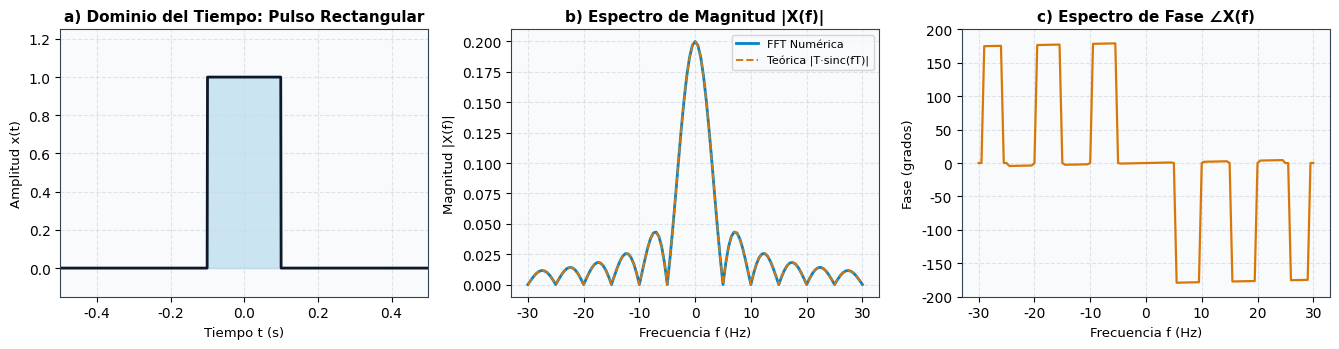
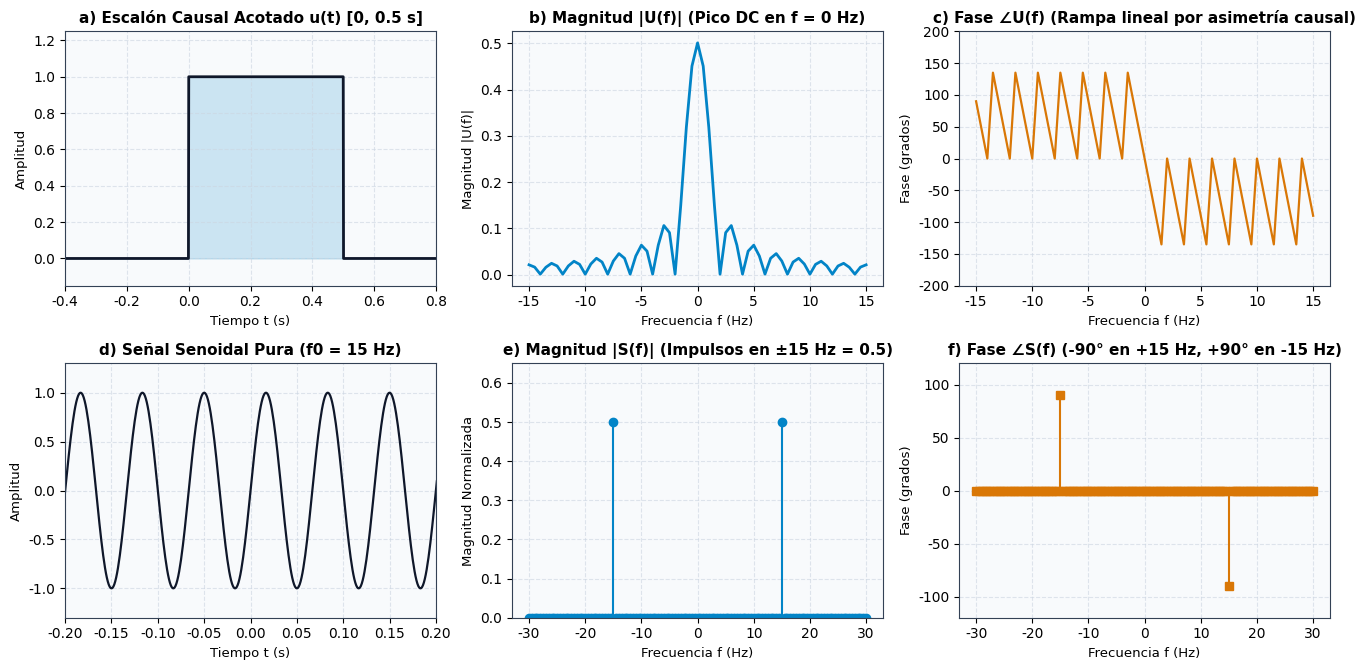
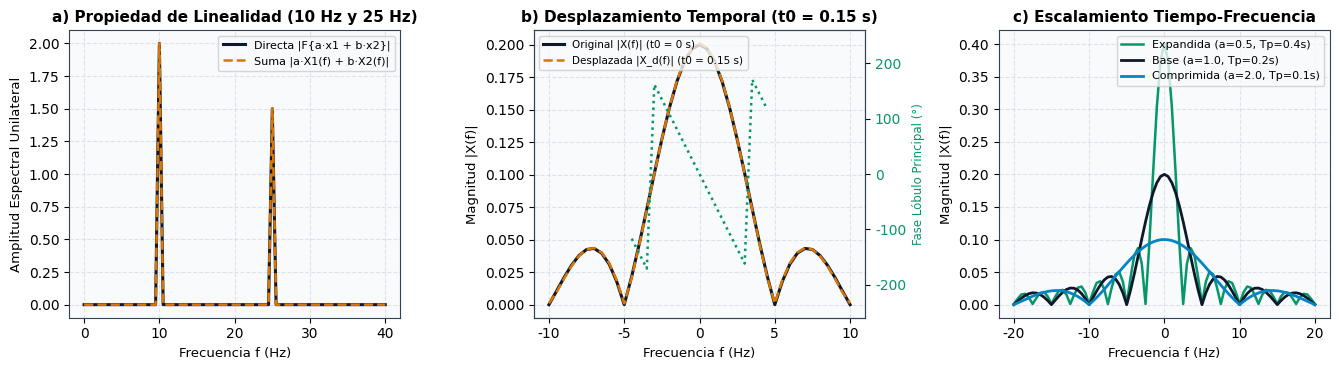

The script that saved these images, in order:
#!/usr/bin/env python3
# -*- coding: utf-8 -*-
"""
================================================================================
Actividad Formativa 2: Simulación y Análisis de Señales con la Transformada de Fourier
================================================================================
Descripción:
    Este script implementa en Python la generación, simulación y análisis de
    señales elementales en el dominio del tiempo y de la frecuencia utilizando
    la Transformada Rápida de Fourier (FFT) mediante `np.fft.fft()`.

    Estructura del análisis:
    1. Definición de señales elementales en el dominio del tiempo:
       - Pulso rectangular: rect(t / T_p)
       - Función escalón unitario (ventana finita causal): u(t)
       - Función senoidal pura: A * sin(2 * pi * f_0 * t)
    2. Cálculo de la Transformada de Fourier (magnitud y fase).
    3. Visualización gráfica de las señales y sus espectros de frecuencia.
    4. Análisis y verificación numérica y gráfica de propiedades fundamentales:
       - Propiedad de Linealidad: F{a*x1(t) + b*x2(t)} = a*X1(f) + b*X2(f)
       - Propiedad de Desplazamiento en el Tiempo: F{x(t - t0)} = X(f)*exp(-j*2*pi*f*t0)
       - Propiedad de Escalamiento en el Tiempo/Frecuencia: F{x(a*t)} = (1/|a|)*X(f/a)

Autor: Desarrollo de Simulación en Python (NumPy, SciPy, Matplotlib)
================================================================================
"""

import os
import numpy as np
from scipy import signal
import matplotlib.pyplot as plt

# Configuración de estilo visual para gráficas científicas de alta resolución
plt.rcParams.update({
    "font.family": "sans-serif",
    "font.sans-serif": ["DejaVu Sans", "Arial", "Helvetica"],
    "font.size": 10,
    "axes.titlesize": 11,
    "axes.titleweight": "bold",
    "axes.labelsize": 9.5,
    "axes.edgecolor": "#334155",
    "axes.linewidth": 0.8,
    "grid.color": "#CBD5E1",
    "grid.linestyle": "--",
    "grid.alpha": 0.6,
    "figure.facecolor": "white",
    "axes.facecolor": "#F8FAFC",
    "savefig.dpi": 220,
    "savefig.bbox": "tight",
})

# Paleta semántica coherente
COLOR_PRIMARY = "#0F172A"    # Azul marino profundo
COLOR_ACCENT = "#0284C7"     # Azul cian técnico
COLOR_SECONDARY = "#D97706"  # Ámbar / naranja para contraste y fase
COLOR_TERTIARY = "#059669"   # Verde esmeralda para verificación

# Directorio de salida para almacenar las figuras generadas
OUTPUT_FIG_DIR = os.environ.get("FIG_OUTPUT_DIR", "graficas")
os.makedirs(OUTPUT_FIG_DIR, exist_ok=True)

# ==============================================================================
# 1. DEFINICIÓN DE PARÁMETROS Y SEÑALES EN EL DOMINIO DEL TIEMPO
# ==============================================================================
# Parámetros de muestreo
fs = 1000.0                  # Frecuencia de muestreo (Hz)
dt = 1.0 / fs                # Periodo de muestreo (s) -> 1 ms
T_total = 2.0                # Ventana total de observación (s): de -1.0 s a +1.0 s
N = int(T_total * fs)        # Número total de muestras (N = 2000)
t = np.linspace(-1.0, 1.0, N, endpoint=False)  # Vector de tiempo centrado en t = 0

# 1.1 Pulso Rectangular: ancho T_p = 0.20 s centrado en el origen (|t| <= 0.10 s)
T_p = 0.20
x_rect = np.where(np.abs(t) <= (T_p / 2.0), 1.0, 0.0)

# 1.2 Función Escalón Unitario Causal Acotado: u(t) activa en [0, 0.50 s]
# Nota: En simulación discreta con FFT se acota en ventana finita T_u = 0.50 s
# para garantizar integrabilidad absoluta (condición de Dirichlet) y evitar aliasing severo.
T_u = 0.50
x_step = np.where((t >= 0.0) & (t <= T_u), 1.0, 0.0)

# 1.3 Función Senoidal Pura: f0 = 15 Hz, Amplitud A = 1.0 V
f0 = 15.0
A_sin = 1.0
x_sin = A_sin * np.sin(2.0 * np.pi * f0 * t)


# ==============================================================================
# 2. CÁLCULO DE LA TRANSFORMADA DE FOURIER (USANDO np.fft.fft)
# ==============================================================================
def calcular_espectro_fft(x, t_vec, fs_val, umbral_fase=0.05):
    """
    Calcula la Transformada de Fourier centrada en cero utilizando np.fft.fft().

    Parámetros:
        x (np.ndarray): Señal en el dominio del tiempo.
        t_vec (np.ndarray): Vector de tiempo correspondiente.
        fs_val (float): Frecuencia de muestreo en Hz.
        umbral_fase (float): Fracción de la magnitud máxima por debajo de la cual
                             se enmascara la fase para eliminar ruido numérico.

    Retorna:
        f (np.ndarray): Vector de frecuencias en Hz centrado en 0 Hz.
        X_complex (np.ndarray): Espectro complejo continuo aproximado (con corrección de fase temporal).
        magnitud (np.ndarray): Magnitud del espectro |X(f)|.
        fase_grados (np.ndarray): Fase del espectro en grados (enmascarada donde |X(f)| es despreciable).
    """
    n_samples = len(x)
    dt_val = 1.0 / fs_val

    # Cálculo directo de la DFT mediante np.fft.fft() y centrado con fftshift
    X_raw = np.fft.fft(x)
    f = np.fft.fftshift(np.fft.fftfreq(n_samples, d=dt_val))
    X_shifted = np.fft.fftshift(X_raw) * dt_val

    # Corrección de fase por el origen del vector temporal (t[0] = -1.0 s)
    # para alinear la fase de la DFT con la integral continua de Fourier
    t0_offset = t_vec[0]
    factor_fase_origen = np.exp(-1j * 2.0 * np.pi * f * t0_offset)
    X_complex = X_shifted * factor_fase_origen

    magnitud = np.abs(X_complex)

    # Enmascaramiento de fase donde la magnitud es cercana a cero (evita ruido aleatorio)
    umbral = umbral_fase * np.max(magnitud)
    fase_rad = np.where(magnitud >= umbral, np.angle(X_complex), 0.0)
    fase_grados = np.degrees(fase_rad)

    return f, X_complex, magnitud, fase_grados


# Cálculo del espectro para cada señal elemental
f_vec, X_rect, mag_rect, fase_rect = calcular_espectro_fft(x_rect, t, fs, umbral_fase=0.02)
_, X_step, mag_step, fase_step = calcular_espectro_fft(x_step, t, fs, umbral_fase=0.02)
# Para la senoidal normalizamos por N/2 para visualizar la amplitud de pico en frecuencia
X_sin_raw = np.fft.fftshift(np.fft.fft(x_sin)) / N
factor_origen = np.exp(-1j * 2.0 * np.pi * f_vec * t[0])
X_sin = X_sin_raw * factor_origen
mag_sin = np.abs(X_sin)
fase_sin = np.where(mag_sin >= 0.1 * np.max(mag_sin), np.degrees(np.angle(X_sin)), 0.0)


# ==============================================================================
# 3. VISUALIZACIÓN DE LOS RESULTADOS DE LAS SEÑALES ELEMENTALES
# ==============================================================================
# Figura 1: Pulso Rectangular (Tiempo, Magnitud Sinc, Fase)
fig, axes = plt.subplots(1, 3, figsize=(13.5, 3.6))
axes[0].plot(t, x_rect, color=COLOR_PRIMARY, lw=2.0)
axes[0].fill_between(t, 0, x_rect, color=COLOR_ACCENT, alpha=0.18)
axes[0].set_xlim(-0.5, 0.5)
axes[0].set_ylim(-0.15, 1.25)
axes[0].set_title("a) Dominio del Tiempo: Pulso Rectangular")
axes[0].set_xlabel("Tiempo t (s)")
axes[0].set_ylabel("Amplitud x(t)")
axes[0].grid(True)

mask_f50 = np.abs(f_vec) <= 30.0
axes[1].plot(f_vec[mask_f50], mag_rect[mask_f50], color=COLOR_ACCENT, lw=2.0, label="FFT Numérica")
# Curva teórica: T_p * |sinc(f * T_p)|
mag_teorica_rect = T_p * np.abs(np.sinc(f_vec[mask_f50] * T_p))
axes[1].plot(f_vec[mask_f50], mag_teorica_rect, "--", color=COLOR_SECONDARY, lw=1.4, label="Teórica |T·sinc(fT)|")
axes[1].set_title("b) Espectro de Magnitud |X(f)|")
axes[1].set_xlabel("Frecuencia f (Hz)")
axes[1].set_ylabel("Magnitud |X(f)|")
axes[1].legend(loc="upper right", fontsize=8)
axes[1].grid(True)

axes[2].plot(f_vec[mask_f50], fase_rect[mask_f50], color=COLOR_SECONDARY, lw=1.6)
axes[2].set_ylim(-200, 200)
axes[2].set_title("c) Espectro de Fase ∠X(f)")
axes[2].set_xlabel("Frecuencia f (Hz)")
axes[2].set_ylabel("Fase (grados)")
axes[2].grid(True)

plt.tight_layout()
plt.savefig(os.path.join(OUTPUT_FIG_DIR, "chart_1_rect_pulse.png"))
plt.close()

# Figura 2: Función Escalón Causal Acotada y Función Senoidal
fig, axes = plt.subplots(2, 3, figsize=(13.5, 6.8))

# Fila 1: Escalón unitario acotado u(t) - u(t - 0.5)
axes[0, 0].plot(t, x_step, color=COLOR_PRIMARY, lw=2.0)
axes[0, 0].fill_between(t, 0, x_step, color=COLOR_ACCENT, alpha=0.18)
axes[0, 0].set_xlim(-0.4, 0.8)
axes[0, 0].set_ylim(-0.15, 1.25)
axes[0, 0].set_title("a) Escalón Causal Acotado u(t) [0, 0.5 s]")
axes[0, 0].set_xlabel("Tiempo t (s)")
axes[0, 0].set_ylabel("Amplitud")
axes[0, 0].grid(True)

mask_f20 = np.abs(f_vec) <= 15.0
axes[0, 1].plot(f_vec[mask_f20], mag_step[mask_f20], color=COLOR_ACCENT, lw=2.0)
axes[0, 1].set_title("b) Magnitud |U(f)| (Pico DC en f = 0 Hz)")
axes[0, 1].set_xlabel("Frecuencia f (Hz)")
axes[0, 1].set_ylabel("Magnitud |U(f)|")
axes[0, 1].grid(True)

axes[0, 2].plot(f_vec[mask_f20], fase_step[mask_f20], color=COLOR_SECONDARY, lw=1.6)
axes[0, 2].set_ylim(-200, 200)
axes[0, 2].set_title("c) Fase ∠U(f) (Rampa lineal por asimetría causal)")
axes[0, 2].set_xlabel("Frecuencia f (Hz)")
axes[0, 2].set_ylabel("Fase (grados)")
axes[0, 2].grid(True)

# Fila 2: Función Senoidal de f0 = 15 Hz
axes[1, 0].plot(t, x_sin, color=COLOR_PRIMARY, lw=1.6)
axes[1, 0].set_xlim(-0.2, 0.2)
axes[1, 0].set_ylim(-1.3, 1.3)
axes[1, 0].set_title("d) Señal Senoidal Pura (f0 = 15 Hz)")
axes[1, 0].set_xlabel("Tiempo t (s)")
axes[1, 0].set_ylabel("Amplitud")
axes[1, 0].grid(True)

mask_f30 = np.abs(f_vec) <= 30.0
axes[1, 1].stem(
    f_vec[mask_f30], mag_sin[mask_f30],
    linefmt=COLOR_ACCENT, markerfmt="o", basefmt=" "
)
axes[1, 1].set_ylim(0, 0.65)
axes[1, 1].set_title("e) Magnitud |S(f)| (Impulsos en ±15 Hz = 0.5)")
axes[1, 1].set_xlabel("Frecuencia f (Hz)")
axes[1, 1].set_ylabel("Magnitud Normalizada")
axes[1, 1].grid(True)

axes[1, 2].stem(
    f_vec[mask_f30], fase_sin[mask_f30],
    linefmt=COLOR_SECONDARY, markerfmt="s", basefmt=" "
)
axes[1, 2].set_ylim(-120, 120)
axes[1, 2].set_title("f) Fase ∠S(f) (-90° en +15 Hz, +90° en -15 Hz)")
axes[1, 2].set_xlabel("Frecuencia f (Hz)")
axes[1, 2].set_ylabel("Fase (grados)")
axes[1, 2].grid(True)

plt.tight_layout()
plt.savefig(os.path.join(OUTPUT_FIG_DIR, "chart_2_step_and_sine.png"))
plt.close()


# ==============================================================================
# 4. ANÁLISIS DE PROPIEDADES Y TRANSFORMACIONES DE LA TRANSFORMADA DE FOURIER
# ==============================================================================

# ------------------------------------------------------------------------------
# 4.1 Propiedad de Linealidad: F{a*x1(t) + b*x2(t)} = a*X1(f) + b*X2(f)
# ------------------------------------------------------------------------------
a_coef = 2.0
b_coef = 1.5
f1_lin = 10.0  # Hz
f2_lin = 25.0  # Hz

x1_lin = np.cos(2.0 * np.pi * f1_lin * t)
x2_lin = np.sin(2.0 * np.pi * f2_lin * t)
x_comb = a_coef * x1_lin + b_coef * x2_lin

# Transformada directa de la señal combinada vs suma ponderada de transformadas individuales
X1_fft = np.fft.fftshift(np.fft.fft(x1_lin)) / N
X2_fft = np.fft.fftshift(np.fft.fft(x2_lin)) / N
X_comb_directa = np.fft.fftshift(np.fft.fft(x_comb)) / N
X_comb_suma = a_coef * X1_fft + b_coef * X2_fft

error_linealidad_max = np.max(np.abs(X_comb_directa - X_comb_suma))

# ------------------------------------------------------------------------------
# 4.2 Propiedad de Desplazamiento en el Tiempo: F{x(t - t0)} = X(f)*e^(-j*2*pi*f*t0)
# ------------------------------------------------------------------------------
t0_shift = 0.15  # Retardo de 150 ms
x_rect_shifted = np.where(np.abs(t - t0_shift) <= (T_p / 2.0), 1.0, 0.0)
_, X_rect_shift, mag_rect_shift, fase_rect_shift = calcular_espectro_fft(
    x_rect_shifted, t, fs, umbral_fase=0.02
)

# Diferencia entre magnitudes (debe ser ~0: el desplazamiento temporal no altera la magnitud)
diff_magnitud_shift = np.max(np.abs(mag_rect - mag_rect_shift))

# ------------------------------------------------------------------------------
# 4.3 Propiedad de Escalamiento en Tiempo/Frecuencia: F{x(a*t)} = (1/|a|)*X(f/a)
# ------------------------------------------------------------------------------
# Compresión temporal con factor a = 2.0 (ancho del pulso se reduce a la mitad: T_p/2 = 0.10 s)
a_scale = 2.0
x_rect_compressed = np.where(np.abs(a_scale * t) <= (T_p / 2.0), 1.0, 0.0)
_, X_rect_comp, mag_rect_comp, _ = calcular_espectro_fft(
    x_rect_compressed, t, fs, umbral_fase=0.02
)

# Expansión temporal con factor a = 0.5 (ancho del pulso se duplica: 2*T_p = 0.40 s)
a_expand = 0.5
x_rect_expanded = np.where(np.abs(a_expand * t) <= (T_p / 2.0), 1.0, 0.0)
_, X_rect_exp, mag_rect_exp, _ = calcular_espectro_fft(
    x_rect_expanded, t, fs, umbral_fase=0.02
)

# Figura 3: Visualización de las 3 Propiedades Fundamentales
fig, axes = plt.subplots(1, 3, figsize=(13.5, 3.8))

# Panel a: Linealidad
mask_f40 = (f_vec >= 0.0) & (f_vec <= 40.0)
axes[0].plot(
    f_vec[mask_f40], 2.0 * np.abs(X_comb_directa[mask_f40]),
    color=COLOR_PRIMARY, lw=2.2, label="Directa |F{a·x1 + b·x2}|"
)
axes[0].plot(
    f_vec[mask_f40], 2.0 * np.abs(X_comb_suma[mask_f40]),
    "--", color=COLOR_SECONDARY, lw=1.8, label="Suma |a·X1(f) + b·X2(f)|"
)
axes[0].set_title("a) Propiedad de Linealidad (10 Hz y 25 Hz)")
axes[0].set_xlabel("Frecuencia f (Hz)")
axes[0].set_ylabel("Amplitud Espectral Unilateral")
axes[0].legend(loc="upper right", fontsize=8)
axes[0].grid(True)

# Panel b: Desplazamiento en el Tiempo (Magnitud invariante + pendiente de fase)
mask_f15 = np.abs(f_vec) <= 10.0
axes[1].plot(
    f_vec[mask_f15], mag_rect[mask_f15],
    color=COLOR_PRIMARY, lw=2.2, label="Original |X(f)| (t0 = 0 s)"
)
axes[1].plot(
    f_vec[mask_f15], mag_rect_shift[mask_f15],
    "--", color=COLOR_SECONDARY, lw=1.8, label="Desplazada |X_d(f)| (t0 = 0.15 s)"
)
ax_phase = axes[1].twinx()
mask_lobe = np.abs(f_vec) <= 4.5  # Lóbulo principal donde no hay inversión de signo del sinc
ax_phase.plot(
    f_vec[mask_lobe], fase_rect_shift[mask_lobe],
    ":", color=COLOR_TERTIARY, lw=1.8, label="Fase ∠X_d(f) (-360°·f·t0)"
)
ax_phase.set_ylabel("Fase Lóbulo Principal (°)", color=COLOR_TERTIARY, fontsize=8.5)
ax_phase.tick_params(axis="y", labelcolor=COLOR_TERTIARY)
ax_phase.set_ylim(-260, 260)
axes[1].set_title("b) Desplazamiento Temporal (t0 = 0.15 s)")
axes[1].set_xlabel("Frecuencia f (Hz)")
axes[1].set_ylabel("Magnitud |X(f)|")
axes[1].legend(loc="upper left", fontsize=7.5)
axes[1].grid(True)

# Panel c: Escalamiento Tiempo-Frecuencia
mask_f25 = np.abs(f_vec) <= 20.0
axes[2].plot(
    f_vec[mask_f25], mag_rect_exp[mask_f25],
    color=COLOR_TERTIARY, lw=1.8, label="Expandida (a=0.5, Tp=0.4s)"
)
axes[2].plot(
    f_vec[mask_f25], mag_rect[mask_f25],
    color=COLOR_PRIMARY, lw=2.0, label="Base (a=1.0, Tp=0.2s)"
)
axes[2].plot(
    f_vec[mask_f25], mag_rect_comp[mask_f25],
    color=COLOR_ACCENT, lw=2.0, label="Comprimida (a=2.0, Tp=0.1s)"
)
axes[2].set_title("c) Escalamiento Tiempo-Frecuencia")
axes[2].set_xlabel("Frecuencia f (Hz)")
axes[2].set_ylabel("Magnitud |X(f)|")
axes[2].legend(loc="upper right", fontsize=8)
axes[2].grid(True)

plt.tight_layout()
plt.savefig(os.path.join(OUTPUT_FIG_DIR, "chart_3_fourier_properties.png"))
plt.close()


# ==============================================================================
# 5. REPORTE DE VERIFICACIÓN NUMÉRICA EN CONSOLA
# ==============================================================================
if __name__ == "__main__":
    print("=" * 72)
    print("RESUMEN DE SIMULACIÓN Y VERIFICACIÓN DE LA TRANSFORMADA DE FOURIER")
    print("=" * 72)
    print(f"Frecuencia de muestreo (fs):         {fs:.1f} Hz (dt = {dt*1000:.2f} ms)")
    print(f"Muestras totales (N):                {N} muestras (Ventana = {T_total:.1f} s)")
    print(f"Resolución espectral (df = fs/N):    {fs/N:.2f} Hz")
    print("-" * 72)
    print("1. SEÑALES ELEMENTALES:")
    print(f"   - Pulso Rectangular (Tp = {T_p:.2f} s):   Pico en f=0 Hz = {np.max(mag_rect):.4f} (Teórico = {T_p:.4f})")
    print(f"     Primer cruce por cero espectral:   f = ±{1.0/T_p:.2f} Hz (1/Tp)")
    print(f"   - Escalón Acotado (Tu = {T_u:.2f} s):     Pico DC en f=0 Hz = {np.max(mag_step):.4f}")
    print(f"   - Senoidal Pura (f0 = {f0:.1f} Hz):       Picos en ±{f0:.1f} Hz con magnitud = {np.max(mag_sin):.4f} (A/2 = 0.5000)")
    print("-" * 72)
    print("2. VERIFICACIÓN DE PROPIEDADES:")
    print(f"   - Linealidad Error Máx |F{{ax1+bx2}} - (aX1+bX2)|: {error_linealidad_max:.3e}")
    print(f"   - Desplazamiento Temporal (t0 = {t0_shift:.2f} s):")
    print(f"     Diferencia máxima de magnitud |X(f)| vs |X_d(f)|: {diff_magnitud_shift:.3e}")
    print(f"     Pendiente de fase medida en f = 2 Hz:             {fase_rect_shift[np.argmin(np.abs(f_vec - 2.0))]:.2f}° (Teórica = {-360.0*2.0*t0_shift:.2f}°)")
    print(f"   - Escalamiento Temporal:")
    print(f"     a = 0.5 (Tp=0.4s) -> Pico |X(0)| = {np.max(mag_rect_exp):.4f}, 1er nulo = ±{1.0/0.4:.2f} Hz")
    print(f"     a = 1.0 (Tp=0.2s) -> Pico |X(0)| = {np.max(mag_rect):.4f}, 1er nulo = ±{1.0/0.2:.2f} Hz")
    print(f"     a = 2.0 (Tp=0.1s) -> Pico |X(0)| = {np.max(mag_rect_comp):.4f}, 1er nulo = ±{1.0/0.1:.2f} Hz")
    print("=" * 72)
